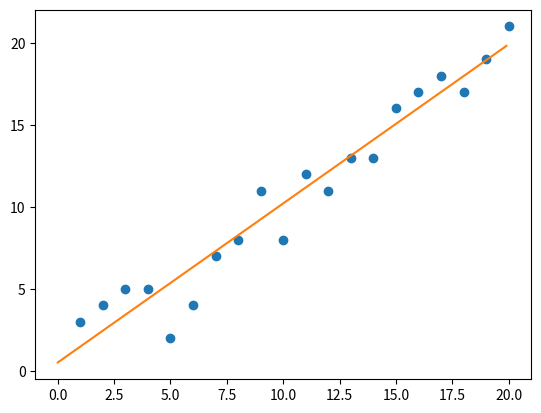

The script that saved this image:
import numpy as np
import matplotlib.pyplot as plt
# size of the point dataset
m = 20
# Points x-coordinate and dummy value(x0,x1)
# x轴的点和虚拟数据
X0 = np.ones((m, 1))
X1 = np.arange(1, m+1).reshape(m, 1)
X = np.hstack((X0, X1))

# Points y-coordinate
Y = np.array([
    3, 4, 5, 5, 2, 4, 7, 8, 11, 8, 12,
    11, 13, 13, 16, 17, 18, 17, 19, 21
]).reshape(m, 1)

# The Learning Rate alpha.
alpha = 0.01


# 以矩阵向量的形式定义代价函数和代价函数的梯度
# 代价函数
def error_function(theta, X, Y):
    # '''Error function J definition.'''
    diff = np.dot(X, theta) - Y
    return (1./2*m) * np.dot(np.transpose(diff), diff)


# 代价函数的梯度
def gradient_function(theta, X, Y):
    # '''Gradient of the function J definition.'''
    diff = np.dot(X, theta) - Y
    return (1./m) * np.dot(np.transpose(X), diff)


# 梯度下降迭代计算
def gradient_descent(X, Y, alpha):
    # '''Perform gradient descent.'''
    theta = np.array([1, 1]).reshape(2, 1)
    gradient = gradient_function(theta, X, Y)
    print('theta:', theta)
    print('gradient:', gradient)
    while not np.all(np.absolute(gradient) <= 1e-5):
        theta = theta - alpha * gradient
        gradient = gradient_function(theta, X, Y)
        print('gradient:', gradient)
    return theta


if __name__ == '__main__':
    print('X:', X)
    print('Y:', Y)
    print('alpha:', alpha)

    optimal = gradient_descent(X, Y, alpha)
    print('optimal:', optimal)
    print('error function:', error_function(optimal, X, Y)[0, 0])

    t = np.arange(0., 20., 0.1)
    plt.plot(X1, Y, 'o')
    plt.plot(t, optimal[0]+optimal[1]*t)

    plt.show()
